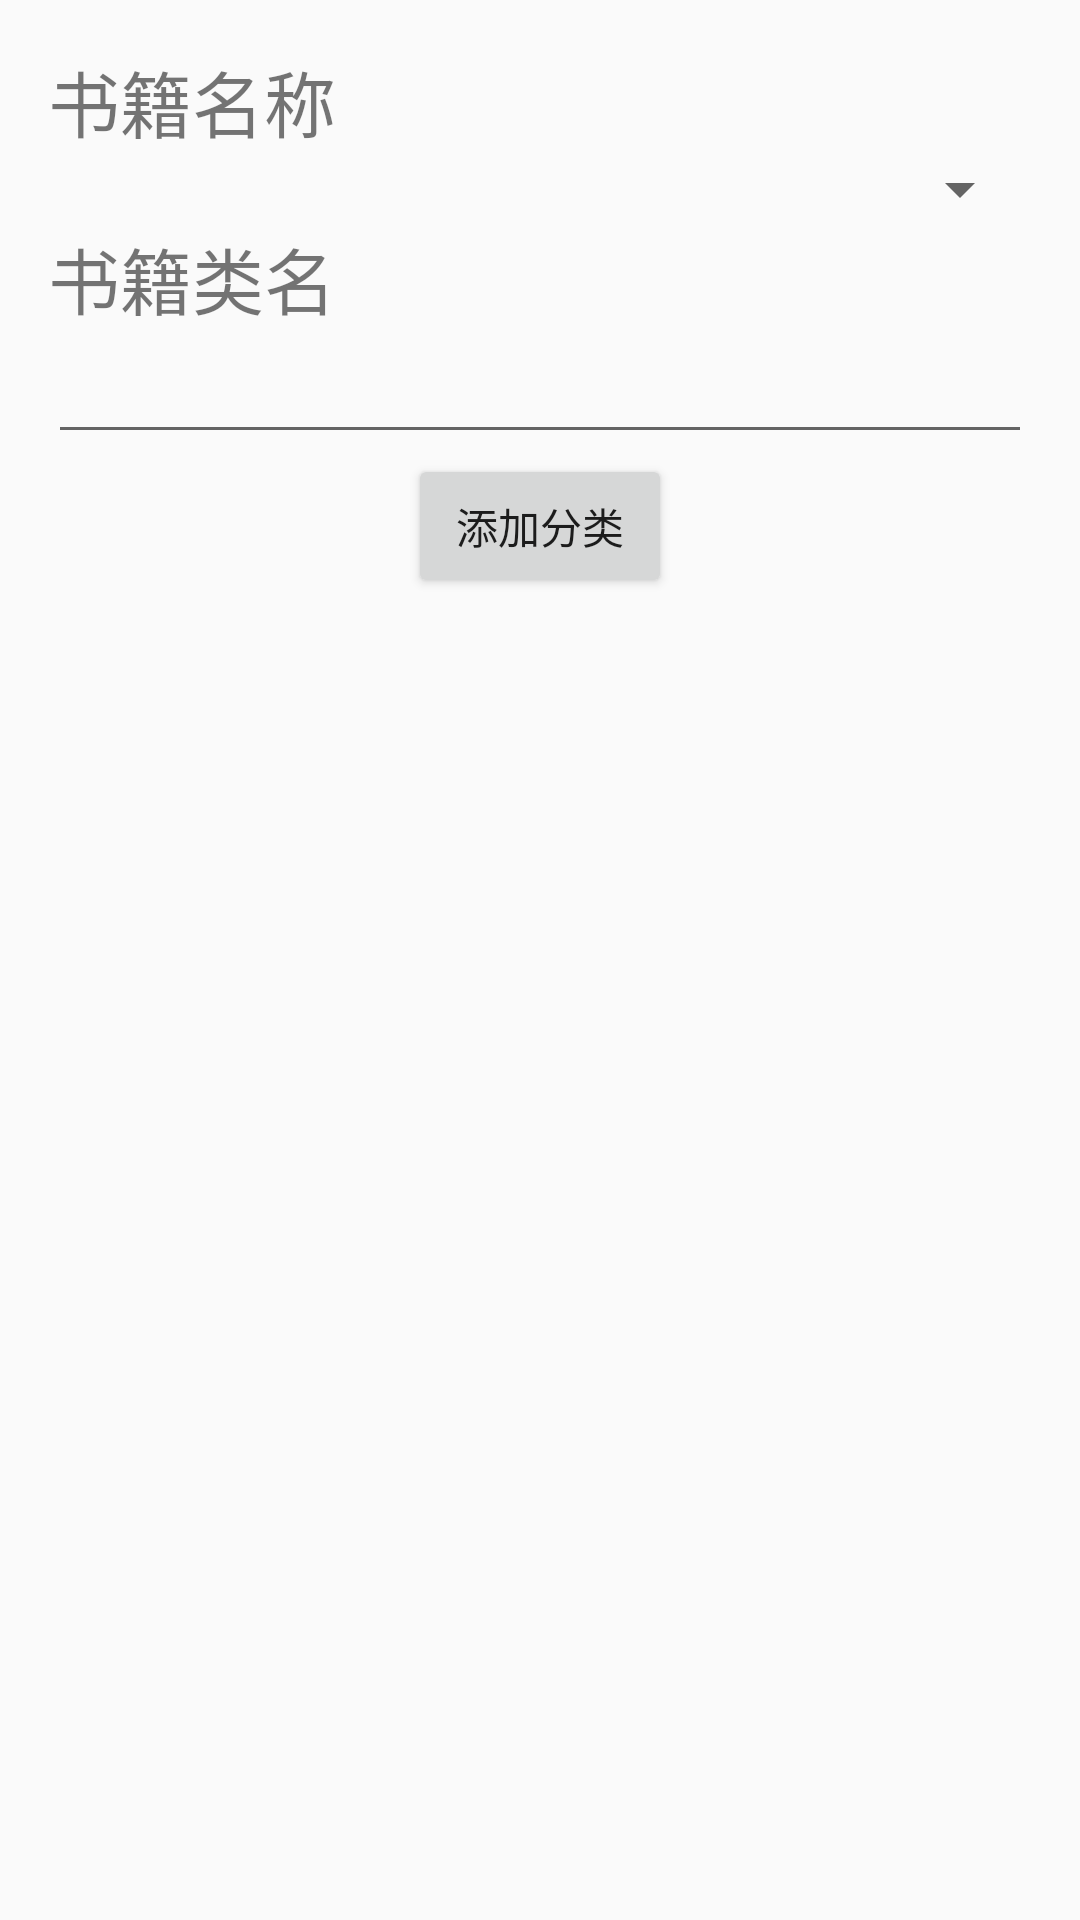

Reconstruct the res/layout file that produces this screen, plus the resources it refers to.
<!-- AndroidManifest.xml: application theme AppTheme -->
<!-- res/layout/activity_add_classify.xml -->
<?xml version="1.0" encoding="utf-8"?>
<LinearLayout xmlns:android="http://schemas.android.com/apk/res/android"
    xmlns:tools="http://schemas.android.com/tools"
    android:id="@+id/activity_add_classify"
    android:layout_width="match_parent"
    android:layout_height="match_parent"
    android:paddingBottom="@dimen/activity_vertical_margin"
    android:paddingLeft="@dimen/activity_horizontal_margin"
    android:paddingRight="@dimen/activity_horizontal_margin"
    android:paddingTop="@dimen/activity_vertical_margin"
    android:orientation="vertical"
    tools:context="com.example.ice.test.ui.AddClassifyActivity">
    <TextView
        android:layout_width="match_parent"
        android:layout_height="wrap_content"
        android:text="@string/bookname"
        android:textSize="24sp" />
    <Spinner
        android:id="@+id/addClassify_bookname"
        android:layout_width="match_parent"
        android:layout_height="wrap_content">
    </Spinner>

    <TextView
        android:layout_width="match_parent"
        android:layout_height="wrap_content"
        android:text="@string/classify"
        android:textSize="24sp" />

    <EditText
        android:id="@+id/addClassify_classify"
        android:layout_width="match_parent"
        android:layout_height="wrap_content"
        android:textSize="18sp" />

    <Button
        android:id="@+id/addClassify_add"
        android:text="@string/addClassify"
        android:layout_width="wrap_content"
        android:layout_height="wrap_content"
        android:layout_gravity="center_vertical|center_horizontal|center"/>
</LinearLayout>
<!-- resources referenced by this layout -->
<resources>
  <dimen name="activity_horizontal_margin">16dp</dimen>
  <dimen name="activity_vertical_margin">16dp</dimen>
  <string name="addClassify">添加分类</string>
  <string name="bookname">书籍名称</string>
  <string name="classify">书籍类名</string>
  <style name="AppTheme" parent="Theme.AppCompat.Light.DarkActionBar">
          
          <item name="colorPrimary">@color/colorPrimary</item>
          <item name="colorPrimaryDark">@color/colorPrimaryDark</item>
          <item name="colorAccent">@color/colorAccent</item>
      </style>
  <color name="colorPrimary">#3F51B5</color>
  <color name="colorPrimaryDark">#303F9F</color>
  <color name="colorAccent">#FF4081</color>
</resources>
